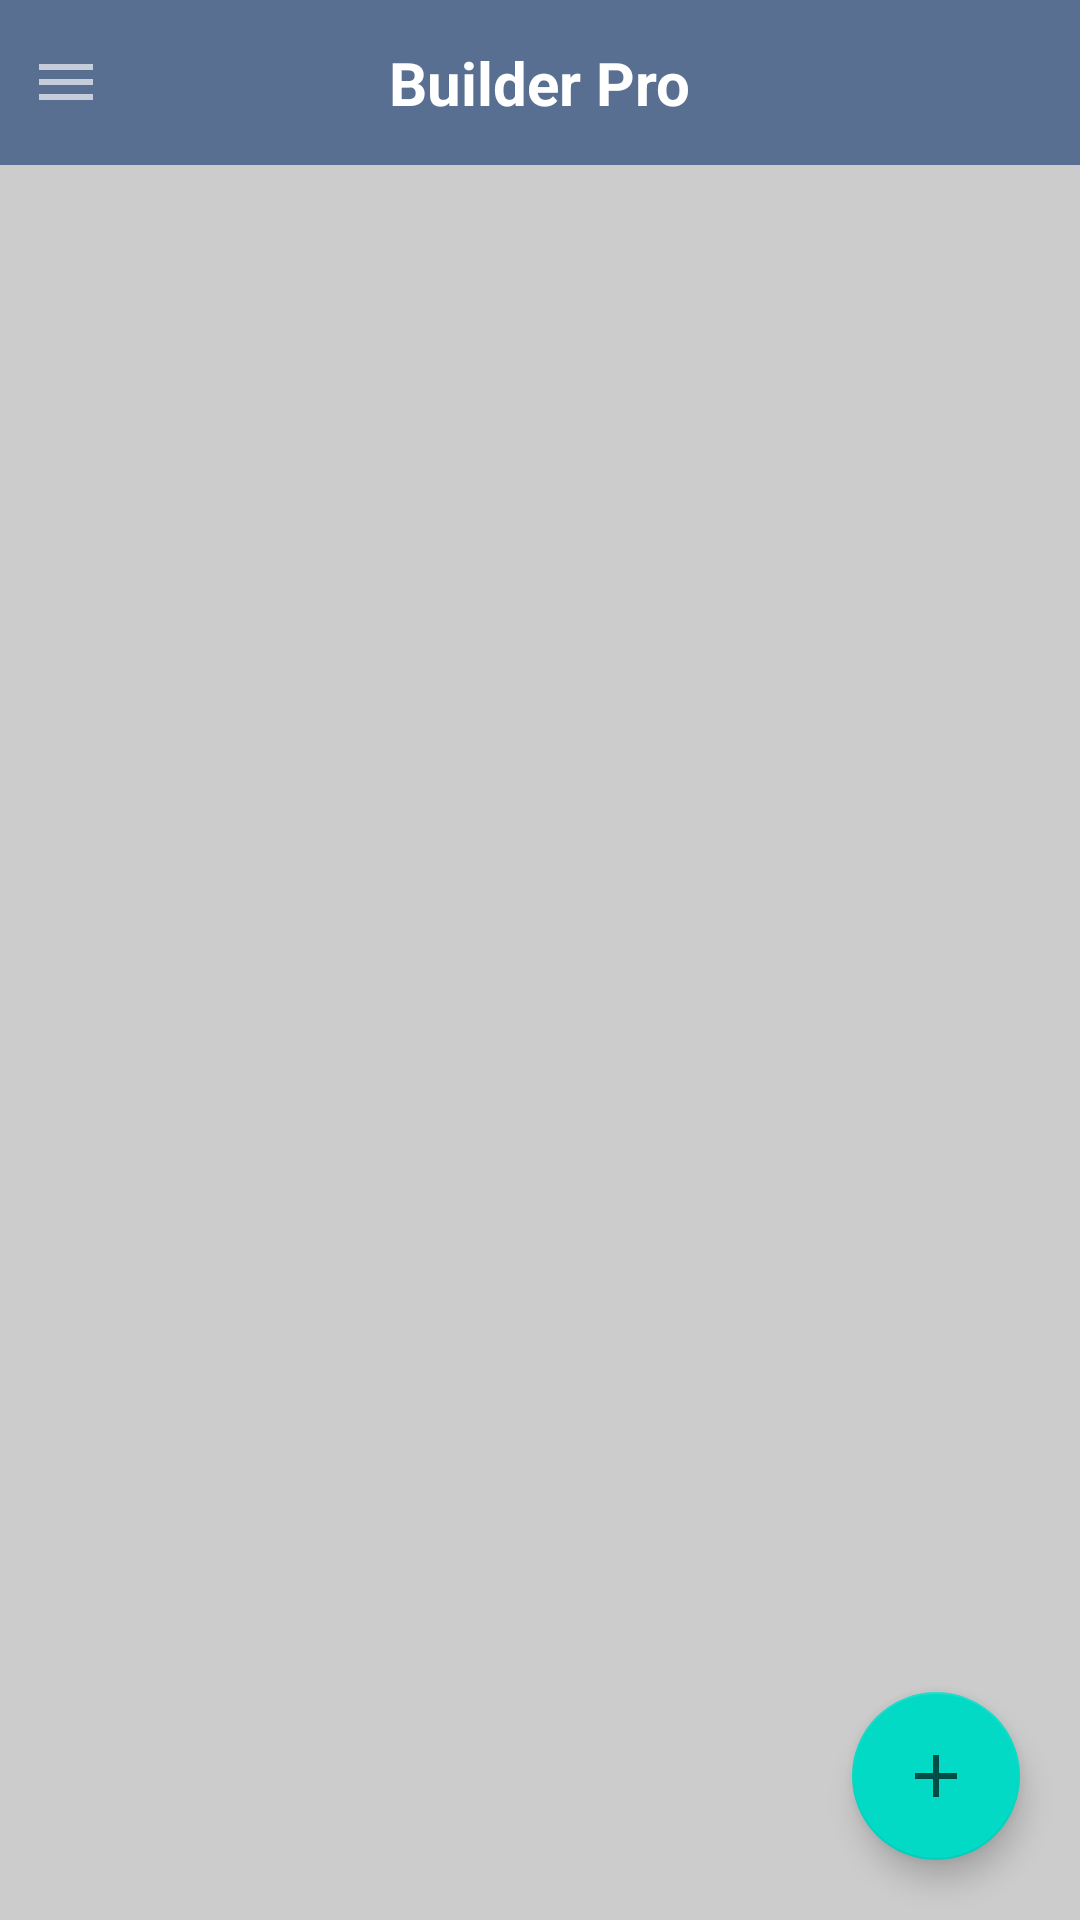

This screen was rendered from an Android layout file. Write that file and the resources it references.
<!-- AndroidManifest.xml: application theme Theme.BuilderPro -->
<!-- res/layout/activity_painter.xml -->
<?xml version="1.0" encoding="utf-8"?>
<RelativeLayout
    xmlns:android="http://schemas.android.com/apk/res/android"
    xmlns:app="http://schemas.android.com/apk/res-auto"
    xmlns:tools="http://schemas.android.com/tools"
    android:layout_width="match_parent"
    android:layout_height="match_parent"
    android:background="#ccc"
    tools:context=".recyclerView.Painter">

    <RelativeLayout
        android:layout_width="match_parent"
        android:layout_height="55dp"
        android:background="#586F92">

        <TextView
            android:id="@+id/title_text"
            android:layout_width="wrap_content"
            android:layout_height="wrap_content"
            android:layout_centerInParent="true"
            android:text="@string/app_name"
            android:textSize="20sp"
            android:textColor="#fff"
            android:textStyle="bold" />

        <ImageButton
            android:id="@+id/menu_button"
            android:layout_width="wrap_content"
            android:layout_height="wrap_content"
            android:layout_alignParentLeft="true"
            android:layout_centerInParent="true"
            android:layout_marginLeft="10dp"
            android:background="@null"
            android:src="@drawable/ic_menu" />

    </RelativeLayout>

    <androidx.recyclerview.widget.RecyclerView
        android:id="@+id/data_tampil"
        android:layout_width="match_parent"
        android:layout_height="721dp"
        android:layout_marginTop="60dp"
        tools:listitem="@layout/layout_item">

    </androidx.recyclerview.widget.RecyclerView>


    <com.google.android.material.floatingactionbutton.FloatingActionButton
        android:layout_width="wrap_content"
        android:layout_height="wrap_content"
        android:id="@+id/btn_tambah"

        android:layout_alignParentBottom="true"
        android:layout_alignParentRight="true"
        android:layout_marginBottom="20dp"

        android:layout_marginRight="20dp"
        android:backgroundTint="#FF03DAC5"
        app:srcCompat="@drawable/add">

    </com.google.android.material.floatingactionbutton.FloatingActionButton>


</RelativeLayout>
<!-- res/layout/layout_item.xml (included above) -->
<?xml version="1.0" encoding="utf-8"?>
<androidx.cardview.widget.CardView
    xmlns:android="http://schemas.android.com/apk/res/android"
    android:layout_width="match_parent"
    android:layout_height="wrap_content"
    xmlns:app="http://schemas.android.com/apk/res-auto"
    android:layout_marginTop="10dp"
    android:layout_marginRight="15dp"
    android:layout_marginBottom="10dp"
    android:layout_marginLeft="15dp"
    app:cardCornerRadius="12dp"
    app:cardElevation="8dp"
    app:cardBackgroundColor="#E0FFFF"
    android:id="@+id/card_hasil">


    <RelativeLayout
        android:layout_width="match_parent"
        android:layout_height="wrap_content">

        <LinearLayout
            android:layout_width="match_parent"
            android:layout_height="wrap_content"
            android:layout_margin="10dp"
            android:layout_marginLeft="15dp"
            android:layout_marginTop="15dp"
            android:layout_marginRight="15dp"
            android:layout_marginBottom="15dp"
            android:orientation="vertical"
            android:padding="5dp">

            <TextView
                android:id="@+id/tv_tukang"
                android:layout_width="match_parent"
                android:layout_height="wrap_content"
                android:padding="5dp"
                android:text="Nama Tukang"
                android:fontFamily="@font/poppins_semibold"
                android:textColor="@color/black"
                android:textSize="15dp"
                android:textStyle="bold">

            </TextView>

            <TextView
                android:id="@+id/tv_harga"
                android:layout_width="match_parent"
                android:layout_height="wrap_content"
                android:padding="5dp"
                android:fontFamily="@font/poppins_semibold"
                android:text="Harga Tukang"
                android:textColor="@color/black"
                android:textSize="15dp"
                android:textStyle="bold">

            </TextView>

            <TextView
                android:id="@+id/tv_loc"
                android:layout_width="match_parent"
                android:layout_height="wrap_content"
                android:padding="5dp"
                android:text="Kecamatan"
                android:fontFamily="@font/poppins_semibold"
                android:textColor="@color/black"
                android:textSize="15dp"
                android:textStyle="bold">
            </TextView>

            <TextView
                android:layout_width="match_parent"
                android:layout_height="wrap_content"
                android:text="Keahlian"
                android:textSize="15dp"
                android:textStyle="bold"
                android:textColor="@color/black"
                android:id="@+id/tv_ahli"
                android:fontFamily="@font/poppins_semibold"
                android:padding="5dp">
            </TextView>



            <TextView
                android:layout_width="match_parent"
                android:layout_height="wrap_content"
                android:text="Rating"
                android:fontFamily="@font/poppins_semibold"
                android:textSize="15dp"
                android:textStyle="bold"
                android:textColor="@color/black"
                android:padding="5dp"
                android:id="@+id/tv_rate"/>

            <TextView
                android:id="@+id/tv_action"
                android:layout_width="match_parent"
                android:layout_height="wrap_content"
                android:gravity="center"
                android:padding="5dp"
                android:text="Tersedia"
                android:fontFamily="sans-serif"
                android:textColor="@color/black"
                android:textSize="12dp"
                android:textStyle="italic">

            </TextView>




        </LinearLayout>

        <ImageView
            android:id="@+id/btn_hapus"
            android:layout_width="435dp"
            android:layout_height="35dp"
            android:layout_alignParentRight="true"
            android:layout_centerInParent="true"
            android:src="@drawable/ic_hapus"
            android:layout_marginLeft="300dp">

        </ImageView>


    </RelativeLayout>
</androidx.cardview.widget.CardView>
<!-- resources referenced by this layout -->
<resources>
  <!-- drawable add (drawable) -->
  <vector android:alpha="0.65" android:height="24dp"
      android:tint="#000000" android:viewportHeight="24"
      android:viewportWidth="24" android:width="24dp" xmlns:android="http://schemas.android.com/apk/res/android">
      <path android:fillColor="@android:color/white" android:pathData="M19,13h-6v6h-2v-6H5v-2h6V5h2v6h6v2z"/>
  </vector>
  <!-- drawable ic_hapus (drawable) -->
  <vector android:alpha="0.65" android:height="24dp"
      android:tint="#F60718" android:viewportHeight="24"
      android:viewportWidth="24" android:width="24dp" xmlns:android="http://schemas.android.com/apk/res/android">
      <path android:fillColor="@android:color/white" android:pathData="M6,19c0,1.1 0.9,2 2,2h8c1.1,0 2,-0.9 2,-2V7H6v12zM19,4h-3.5l-1,-1h-5l-1,1H5v2h14V4z"/>
  </vector>
  <!-- drawable ic_menu (drawable) -->
  <vector android:alpha="0.65" android:height="24dp"
      android:tint="#fff" android:viewportHeight="24"
      android:viewportWidth="24" android:width="24dp" xmlns:android="http://schemas.android.com/apk/res/android">
      <path android:fillColor="@android:color/white" android:pathData="M3,18h18v-2L3,16v2zM3,13h18v-2L3,11v2zM3,6v2h18L21,6L3,6z"/>
  </vector>
  <string name="app_name">Builder Pro</string>
  <style name="Theme.BuilderPro" parent="Theme.MaterialComponents.DayNight.DarkActionBar">
          
          <item name="colorPrimary">@color/purple_500</item>
          <item name="colorPrimaryVariant">@color/purple_700</item>
          <item name="colorOnPrimary">@color/white</item>
          
          <item name="colorSecondary">@color/teal_200</item>
          <item name="colorSecondaryVariant">@color/teal_700</item>
          <item name="colorOnSecondary">@color/black</item>
          
          <item name="android:statusBarColor">?attr/colorPrimaryVariant</item>
          
      </style>
  <!-- not gathered from this repository: default colours our renderer supplied (Android Studio template values) -->
  <color name="purple_500">#FF6200EE</color>
  <color name="purple_700">#FF3700B3</color>
  <color name="teal_200">#FF03DAC5</color>
  <color name="teal_700">#FF018786</color>
  <color name="black">#FF000000</color>
  <color name="white">#FFFFFFFF</color>
</resources>
